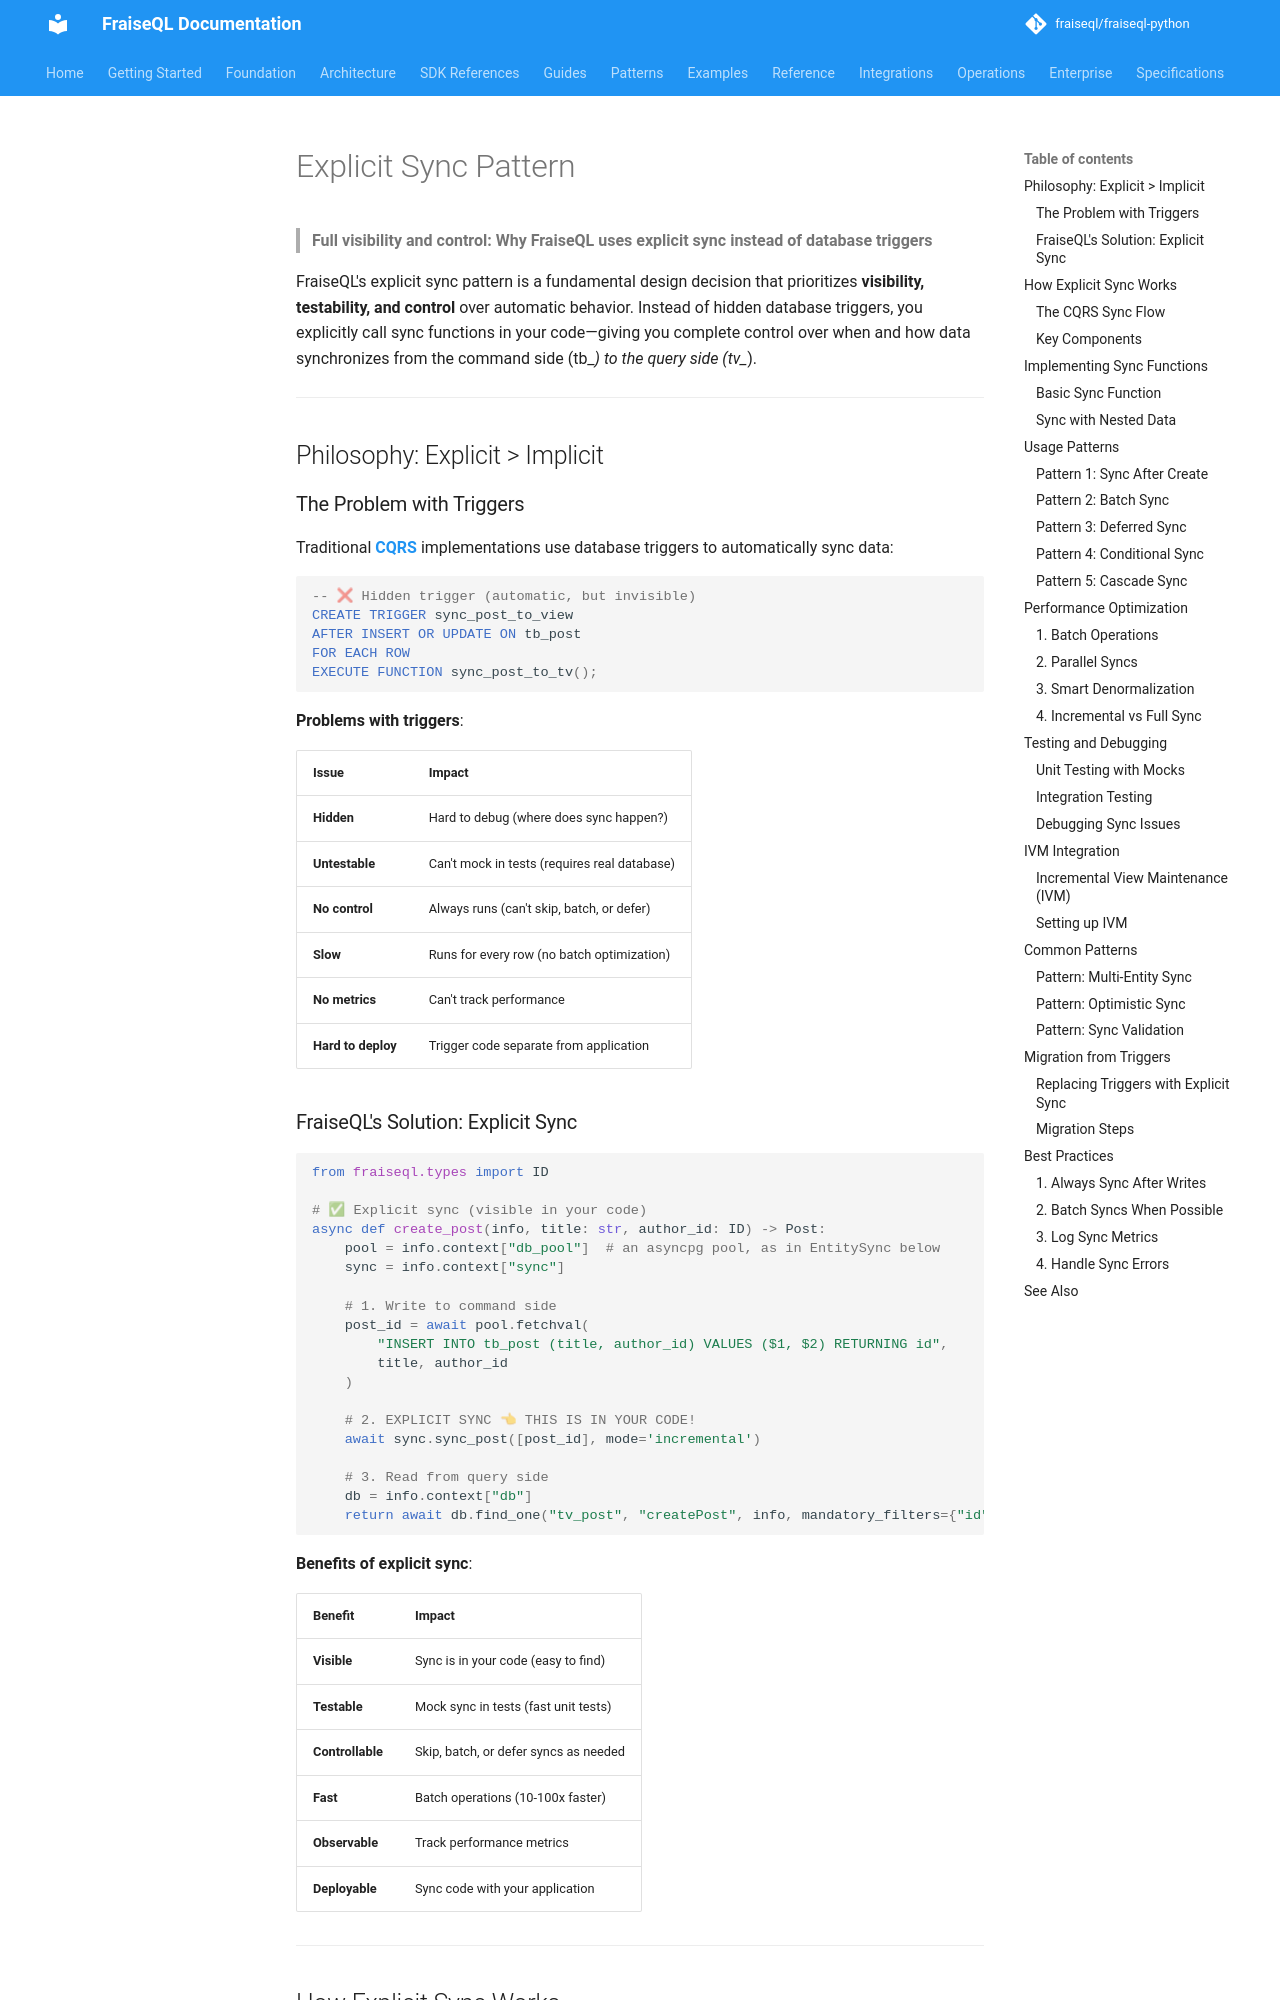

repository: fraiseql/fraiseql-python · page: core/explicit-sync/index.html · generator: mkdocs

# Explicit Sync Pattern

> **Full visibility and control: Why FraiseQL uses explicit sync instead of database triggers**

FraiseQL's explicit sync pattern is a fundamental design decision that prioritizes **visibility, testability, and control** over automatic behavior. Instead of hidden database triggers, you explicitly call sync functions in your code—giving you complete control over when and how data synchronizes from the command side (tb_*) to the query side (tv_*).

---

## Philosophy: Explicit > Implicit

### The Problem with Triggers

Traditional **[CQRS](concepts-glossary.md#cqrs-command-query-responsibility-segregation)** implementations use database triggers to automatically sync data:

```sql
-- ❌ Hidden trigger (automatic, but invisible)
CREATE TRIGGER sync_post_to_view
AFTER INSERT OR UPDATE ON tb_post
FOR EACH ROW
EXECUTE FUNCTION sync_post_to_tv();
```

**Problems with triggers**:

| Issue | Impact |
|-------|--------|
| **Hidden** | Hard to debug (where does sync happen?) |
| **Untestable** | Can't mock in tests (requires real database) |
| **No control** | Always runs (can't skip, batch, or defer) |
| **Slow** | Runs for every row (no batch optimization) |
| **No metrics** | Can't track performance |
| **Hard to deploy** | Trigger code separate from application |

### FraiseQL's Solution: Explicit Sync

```python
from fraiseql.types import ID

# ✅ Explicit sync (visible in your code)
async def create_post(info, title: str, author_id: ID) -> Post:
    pool = info.context["db_pool"]  # an asyncpg pool, as in EntitySync below
    sync = info.context["sync"]

    # 1. Write to command side
    post_id = await pool.fetchval(
        "INSERT INTO tb_post (title, author_id) VALUES ($1, $2) RETURNING id",
        title, author_id
    )

    # 2. EXPLICIT SYNC 👈 THIS IS IN YOUR CODE!
    await sync.sync_post([post_id], mode='incremental')

    # 3. Read from query side
    db = info.context["db"]
    return await db.find_one("tv_post", "createPost", info, mandatory_filters={"id": post_id})
```

**Benefits of explicit sync**:

| Benefit | Impact |
|---------|--------|
| **Visible** | Sync is in your code (easy to find) |
| **Testable** | Mock sync in tests (fast unit tests) |
| **Controllable** | Skip, batch, or defer syncs as needed |
| **Fast** | Batch operations (10-100x faster) |
| **Observable** | Track performance metrics |
| **Deployable** | Sync code with your application |

---

## How Explicit Sync Works
